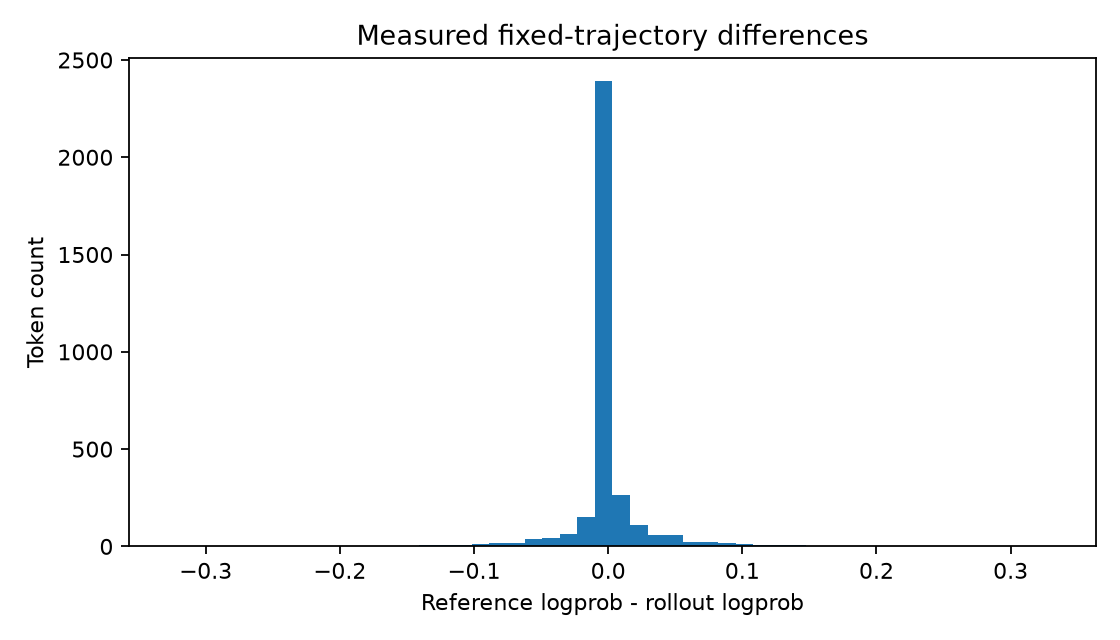

The file beside this chart, header and first rows:
request_id, response_index, delta_logp, token_id, rollout_logprob, reference_logprob, position, response_length, prompt_length, primary_response_length, first_eos_index, segment
traj-0, 0, 0.04453, 53, -0.5319, -0.4873, 1024, 128, 1024, 88, 87, primary
traj-0, 1, -0.0001621, 1701, -0.001554, -0.001717, 1025, 128, 1024, 88, 87, primary
traj-0, 2, -0.01164, 86829, -0.9575, -0.9691, 1026, 128, 1024, 88, 87, primary
traj-0, 3, 0.0009193, 220, -0.01668, -0.01576, 1027, 128, 1024, 88, 87, primary
traj-0, 4, -0.0001068, 18, -0.001007, -0.001114, 1028, 128, 1024, 88, 87, primary
traj-0, 5, -3.814697265625e-06, 15, -1.33514404296875e-05, -1.71661376953125e-05, 1029, 128, 1024, 88, 87, primary
traj-0, 6, -1.9073486328125e-06, 6682, -0.000145, -0.0001469, 1030, 128, 1024, 88, 87, primary
traj-0, 7, -0.006516, 1449, -0.07444, -0.08096, 1031, 128, 1024, 88, 87, primary
traj-0, 8, 3.4332275390625e-05, 220, -0.0001965, -0.0001621, 1032, 128, 1024, 88, 87, primary
traj-0, 9, 1.9073486328125e-06, 16, -9.5367431640625e-06, -7.62939453125e-06, 1033, 128, 1024, 88, 87, primary
traj-0, 10, 0.0, 20, -1.9073486328125e-06, -1.9073486328125e-06, 1034, 128, 1024, 88, 87, primary
traj-0, 11, 0.0, 4420, -7.62939453125e-06, -7.62939453125e-06, 1035, 128, 1024, 88, 87, primary
traj-0, 12, -0.00326, 13, -0.1045, -0.1078, 1036, 128, 1024, 88, 87, primary
traj-0, 13, 0.07624, 2303, -1.519, -1.443, 1037, 128, 1024, 88, 87, primary
traj-0, 14, -0.01711, 3830, -0.8085, -0.8256, 1038, 128, 1024, 88, 87, primary
traj-0, 15, 1.52587890625e-05, 220, -0.01141, -0.01139, 1039, 128, 1024, 88, 87, primary
traj-0, 16, 0.0, 23, -4.57763671875e-05, -4.57763671875e-05, 1040, 128, 1024, 88, 87, primary
traj-0, 17, 4.00543212890625e-05, 25, -0.0005035, -0.0004635, 1041, 128, 1024, 88, 87, primary
traj-0, 18, 0.0, 15, -1.1444091796875e-05, -1.1444091796875e-05, 1042, 128, 1024, 88, 87, primary
traj-0, 19, 0.0, 15, -3.814697265625e-06, -3.814697265625e-06, 1043, 128, 1024, 88, 87, primary
traj-0, 20, 4.38690185546875e-05, 6769, -0.001024, -0.0009804, 1044, 128, 1024, 88, 87, primary
traj-0, 21, -0.0009212, 311, -0.0128, -0.01372, 1045, 128, 1024, 88, 87, primary
traj-0, 22, 0.0, 220, -2.86102294921875e-05, -2.86102294921875e-05, 1046, 128, 1024, 88, 87, primary
traj-0, 23, -4.57763671875e-05, 16, -0.0009193, -0.0009651, 1047, 128, 1024, 88, 87, primary
traj-0, 24, -4.00543212890625e-05, 16, -0.0002956, -0.0003357, 1048, 128, 1024, 88, 87, primary
traj-0, 25, 0.0, 25, 0.0, 0.0, 1049, 128, 1024, 88, 87, primary
traj-0, 26, 5.7220458984375e-06, 15, -8.7738037109375e-05, -8.20159912109375e-05, 1050, 128, 1024, 88, 87, primary
traj-0, 27, -1.9073486328125e-06, 15, -2.288818359375e-05, -2.47955322265625e-05, 1051, 128, 1024, 88, 87, primary
traj-0, 28, -3.814697265625e-06, 5851, -4.57763671875e-05, -4.9591064453125e-05, 1052, 128, 1024, 88, 87, primary
traj-0, 29, 0.01047, 374, -0.3622, -0.3517, 1053, 128, 1024, 88, 87, primary
traj-0, 30, -0.08786, 3070, -2.074, -2.161, 1054, 128, 1024, 88, 87, primary
traj-0, 31, 0.08858, 24, -2.248, -2.159, 1055, 128, 1024, 88, 87, primary
traj-0, 32, 0.0002728, 4115, -0.01099, -0.01072, 1056, 128, 1024, 88, 87, primary
traj-0, 33, 0.01339, 334, -0.1872, -0.1738, 1057, 128, 1024, 88, 87, primary
traj-0, 34, 0.005501, 13, -0.2261, -0.2206, 1058, 128, 1024, 88, 87, primary
traj-0, 35, -0.06141, 18611, -0.7587, -0.8201, 1059, 128, 1024, 88, 87, primary
traj-0, 36, -0.01241, 641, -1.907, -1.92, 1060, 128, 1024, 88, 87, primary
traj-0, 37, -0.004339, 220, -0.04922, -0.05356, 1061, 128, 1024, 88, 87, primary
traj-0, 38, -0.01079, 24, -0.2287, -0.2395, 1062, 128, 1024, 88, 87, primary
traj-0, 39, -7.62939453125e-06, 4115, -0.0001316, -0.0001392, 1063, 128, 1024, 88, 87, primary
traj-0, 40, 0.003002, 11, -0.01938, -0.01637, 1064, 128, 1024, 88, 87, primary
traj-0, 41, 0.2152, 1052, -4.247, -4.032, 1065, 128, 1024, 88, 87, primary
traj-0, 42, -0.0001411, 525, -0.001257, -0.001398, 1066, 128, 1024, 88, 87, primary
traj-0, 43, -0.003794, 400, -0.09698, -0.1008, 1067, 128, 1024, 88, 87, primary
traj-0, 44, -0.07157, 24, -1.079, -1.151, 1068, 128, 1024, 88, 87, primary
traj-0, 45, -2.288818359375e-05, 1124, -0.0005341, -0.0005569, 1069, 128, 1024, 88, 87, primary
traj-0, 46, -0.00309, 15136, -0.01684, -0.01993, 1070, 128, 1024, 88, 87, primary
traj-0, 47, -0.006605, 220, -0.03548, -0.04209, 1071, 128, 1024, 88, 87, primary
traj-0, 48, 0.1038, 19, -1.542, -1.438, 1072, 128, 1024, 88, 87, primary
traj-0, 49, 3.0517578125e-05, 284, -0.001431, -0.0014, 1073, 128, 1024, 88, 87, primary
traj-0, 50, -0.003033, 220, -0.02713, -0.03016, 1074, 128, 1024, 88, 87, primary
traj-0, 51, 0.0001183, 18, -0.001024, -0.000906, 1075, 128, 1024, 88, 87, primary
traj-0, 52, 1.9073486328125e-06, 21, -2.288818359375e-05, -2.09808349609375e-05, 1076, 128, 1024, 88, 87, primary
traj-0, 53, 6.4849853515625e-05, 3, -0.0008888, -0.000824, 1077, 128, 1024, 88, 87, primary
traj-0, 54, 0.01386, 26992, -0.3662, -0.3523, 1078, 128, 1024, 88, 87, primary
traj-0, 55, 0.003176, 315, -0.01701, -0.01383, 1079, 128, 1024, 88, 87, primary
traj-0, 56, 1.9073486328125e-06, 220, -0.0002441, -0.0002422, 1080, 128, 1024, 88, 87, primary
traj-0, 57, 0.0004139, 16, -0.01294, -0.01253, 1081, 128, 1024, 88, 87, primary
traj-0, 58, 1.1444091796875e-05, 20, -0.0005531, -0.0005417, 1082, 128, 1024, 88, 87, primary
traj-0, 59, 1.9073486328125e-06, 4420, -4.76837158203125e-05, -4.57763671875e-05, 1083, 128, 1024, 88, 87, primary
... 3,301 more rows
